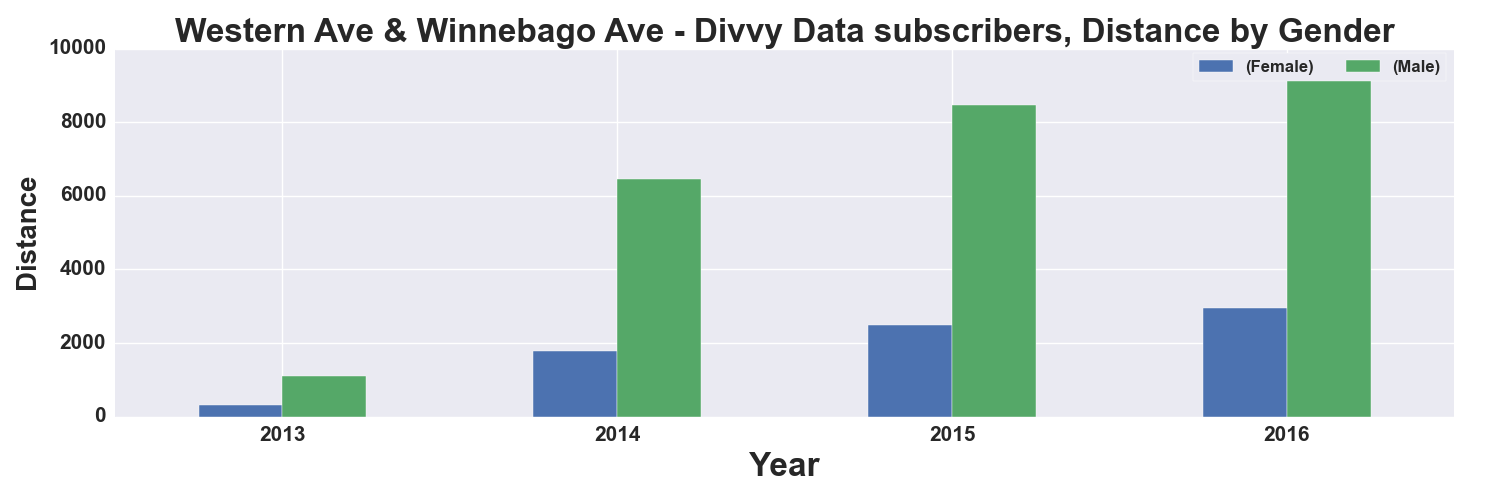

Data behind this chart, as committed beside it:
, START TIME YEAR, DISTANCE_Miles, DISTANCE_Miles
GENDER, , Female, Male
0, 2013, 309.0, 1097
1, 2014, 1789, 6460
2, 2015, 2496, 8472
3, 2016, 2955, 9676
